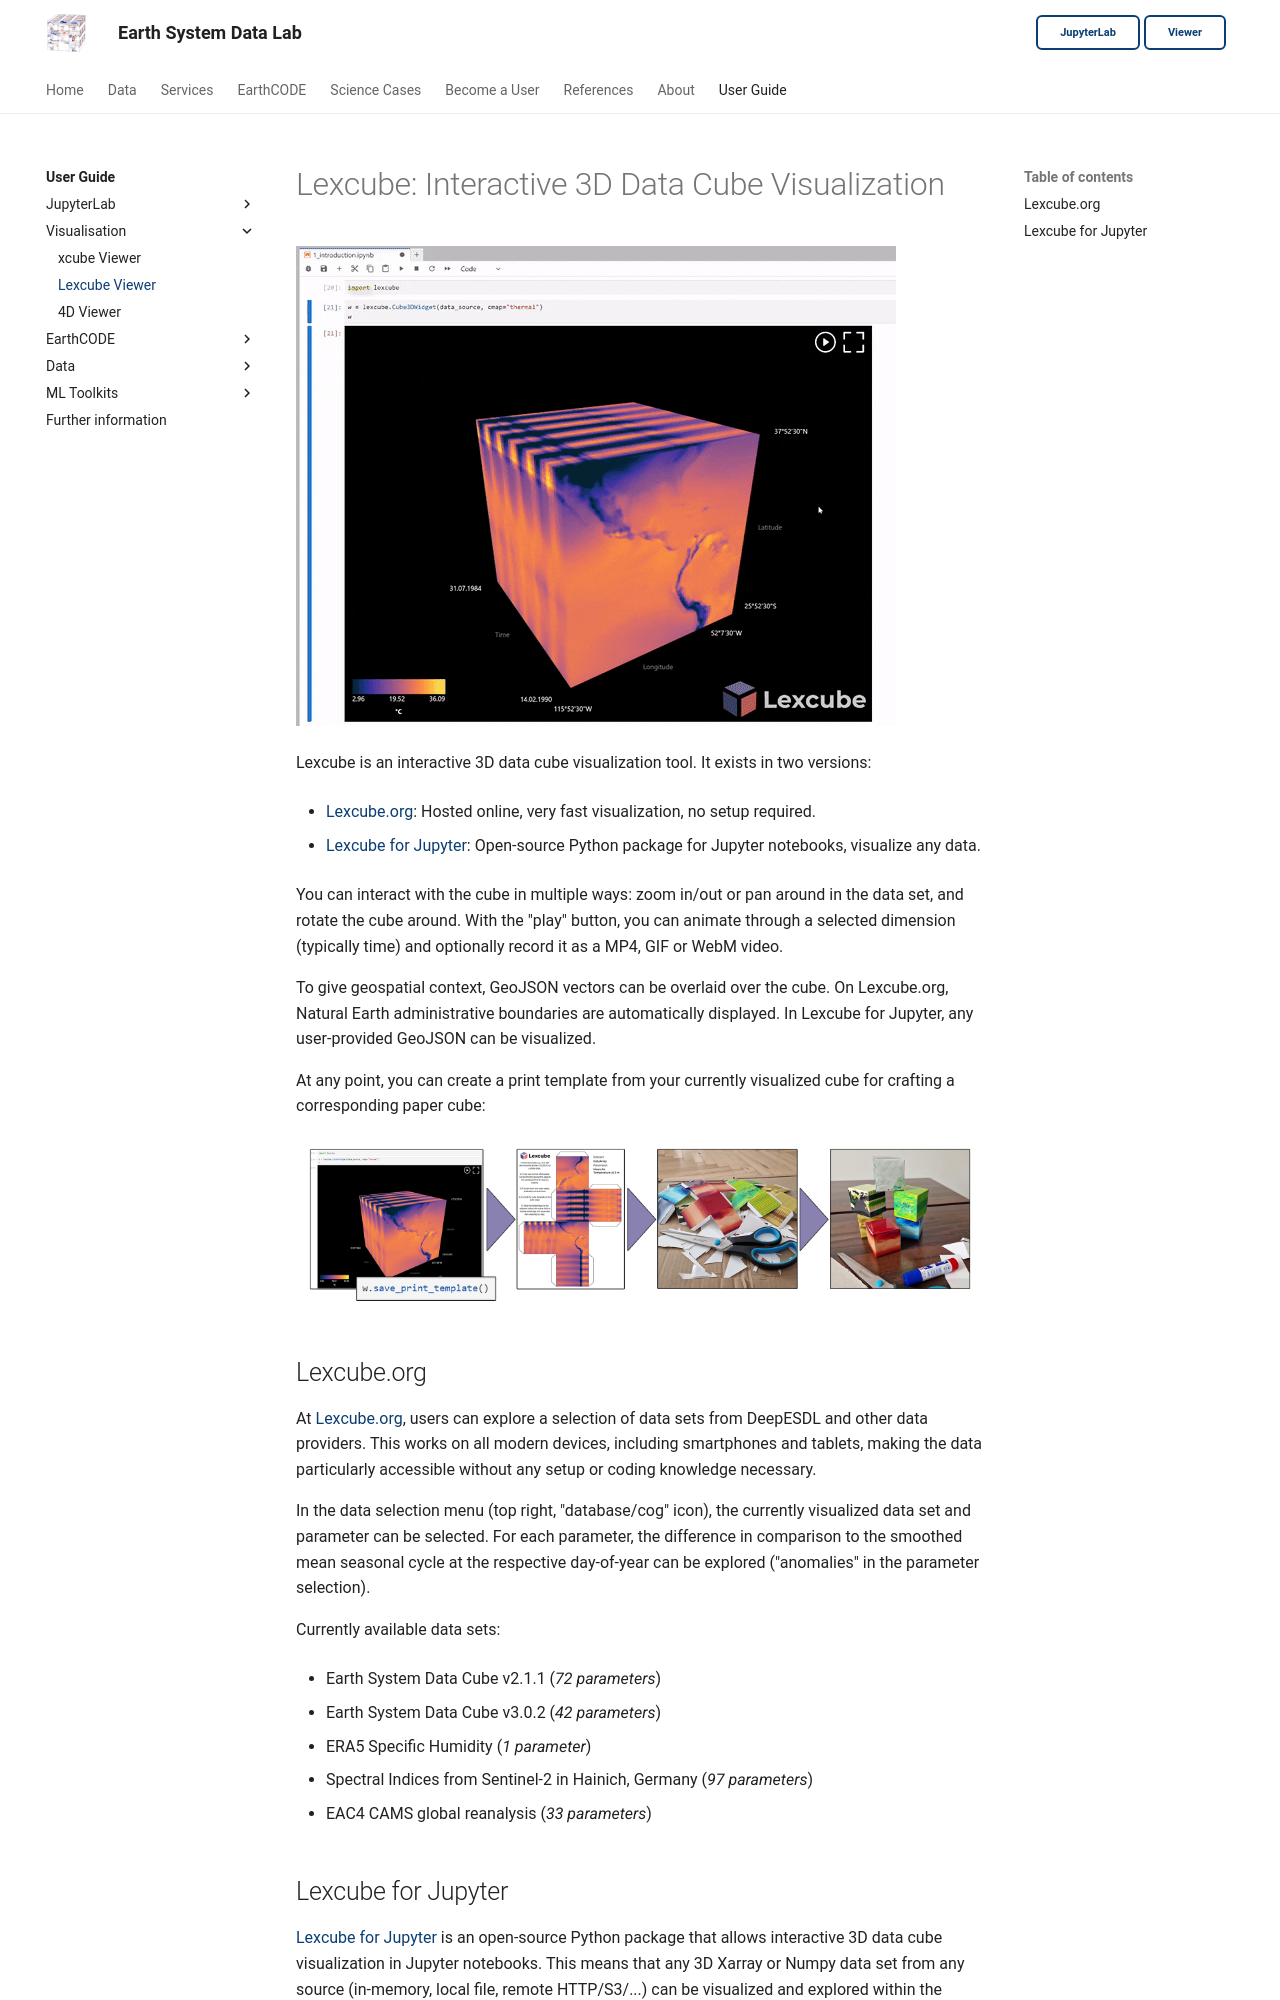

repository: deepesdl/deepesdl-doc · page: guide/visualisation/lexcube-viewer/index.html · generator: mkdocs

# Lexcube: Interactive 3D Data Cube Visualization

![Demo GIF](../img/lexcube-demo.gif)

Lexcube is an interactive 3D data cube visualization tool. It exists in two versions:

* [Lexcube.org](https://www.lexcube.org): Hosted online, very fast visualization, no setup required.

* [Lexcube for Jupyter](https://github.com/msoechting/lexcube): Open-source Python package for Jupyter notebooks, visualize any data.


You can interact with the cube in multiple ways: zoom in/out or pan around in the data set, and rotate the cube around. With the "play" button, you can animate through a selected dimension (typically time) and optionally record it as a MP4, GIF or WebM video.

To give geospatial context, GeoJSON vectors can be overlaid over the cube. On Lexcube.org, Natural Earth administrative boundaries are automatically displayed. In Lexcube for Jupyter, any user-provided GeoJSON can be visualized.

At any point, you can create a print template from your currently visualized cube for crafting a corresponding paper cube:

![Paper cube crafting demonstration](../img/lexcube-print-template.png)

## Lexcube.org

At [Lexcube.org](https://www.lexcube.org), users can explore a selection of data sets from DeepESDL and other data providers. This works on all modern devices, including smartphones and tablets, making the data particularly accessible without any setup or coding knowledge necessary.

In the data selection menu (top right, "database/cog" icon), the currently visualized data set and parameter can be selected. For each parameter, the difference in comparison to the smoothed mean seasonal cycle at the respective day-of-year can be explored ("anomalies" in the parameter selection).


Currently available data sets:

* Earth System Data Cube v2.1.1 (*72 parameters*)

* Earth System Data Cube v3.0.2 (*42 parameters*)

* ERA5 Specific Humidity (*1 parameter*)

* Spectral Indices from Sentinel-2 in Hainich, Germany (*97 parameters*)

* EAC4 CAMS global reanalysis (*33 parameters*)
